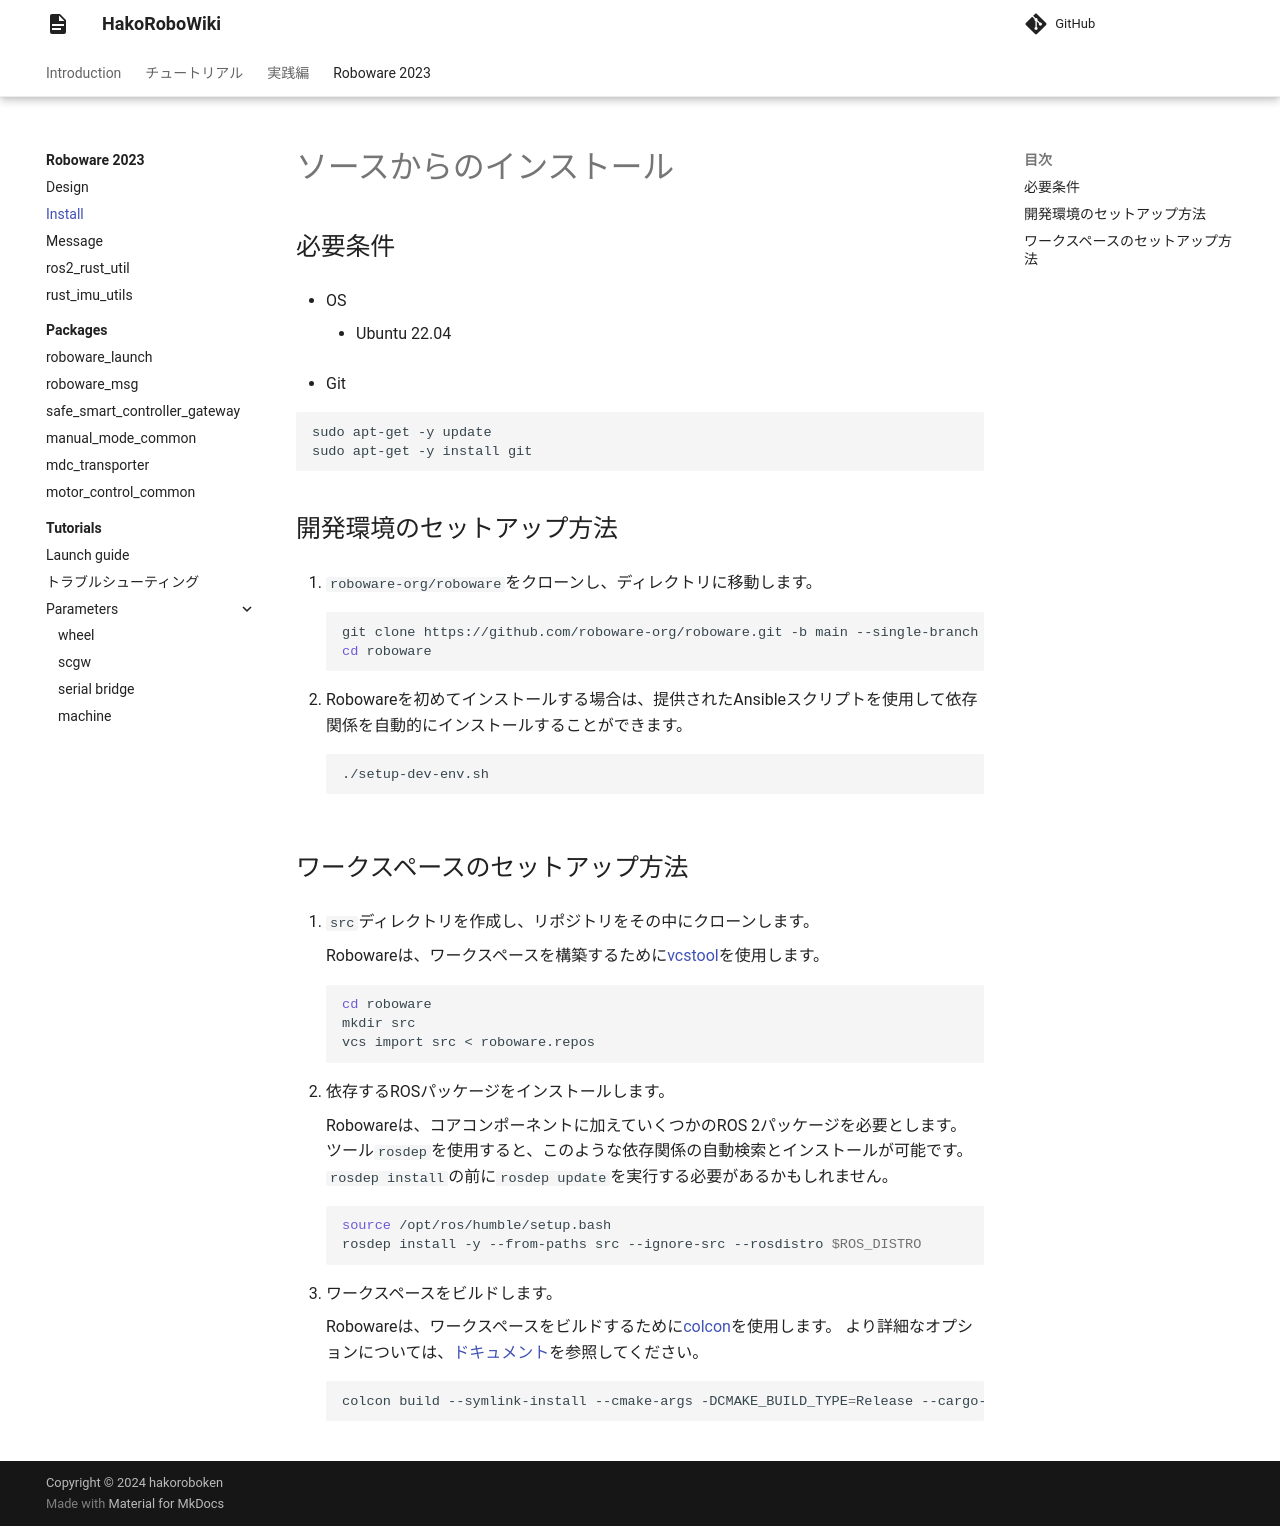

repository: hakoroboken/hakorobowiki · page: roboware_2023/source-installation/index.html · generator: mkdocs

# ソースからのインストール

## 必要条件

- OS

  - Ubuntu 22.04

- Git

```bash
sudo apt-get -y update
sudo apt-get -y install git
```

## 開発環境のセットアップ方法

1. `roboware-org/roboware`をクローンし、ディレクトリに移動します。

   ```bash
   git clone https://github.com/roboware-org/roboware.git -b main --single-branch
   cd roboware
   ```

2. Robowareを初めてインストールする場合は、提供されたAnsibleスクリプトを使用して依存関係を自動的にインストールすることができます。

   ```bash
   ./setup-dev-env.sh
   ```


## ワークスペースのセットアップ方法

1. `src`ディレクトリを作成し、リポジトリをその中にクローンします。

   Robowareは、ワークスペースを構築するために[vcstool](https://github.com/dirk-thomas/vcstool)を使用します。

   ```bash
   cd roboware
   mkdir src
   vcs import src < roboware.repos
   ```

2. 依存するROSパッケージをインストールします。

   Robowareは、コアコンポーネントに加えていくつかのROS 2パッケージを必要とします。
   ツール`rosdep`を使用すると、このような依存関係の自動検索とインストールが可能です。
   `rosdep install`の前に`rosdep update`を実行する必要があるかもしれません。

   ```bash
   source /opt/ros/humble/setup.bash
   rosdep install -y --from-paths src --ignore-src --rosdistro $ROS_DISTRO
   ```

3. ワークスペースをビルドします。

   Robowareは、ワークスペースをビルドするために[colcon](https://github.com/colcon)を使用します。
   より詳細なオプションについては、[ドキュメント](https://colcon.readthedocs.io/)を参照してください。

   ```bash
   colcon build --symlink-install --cmake-args -DCMAKE_BUILD_TYPE=Release --cargo-args --release
   ```
